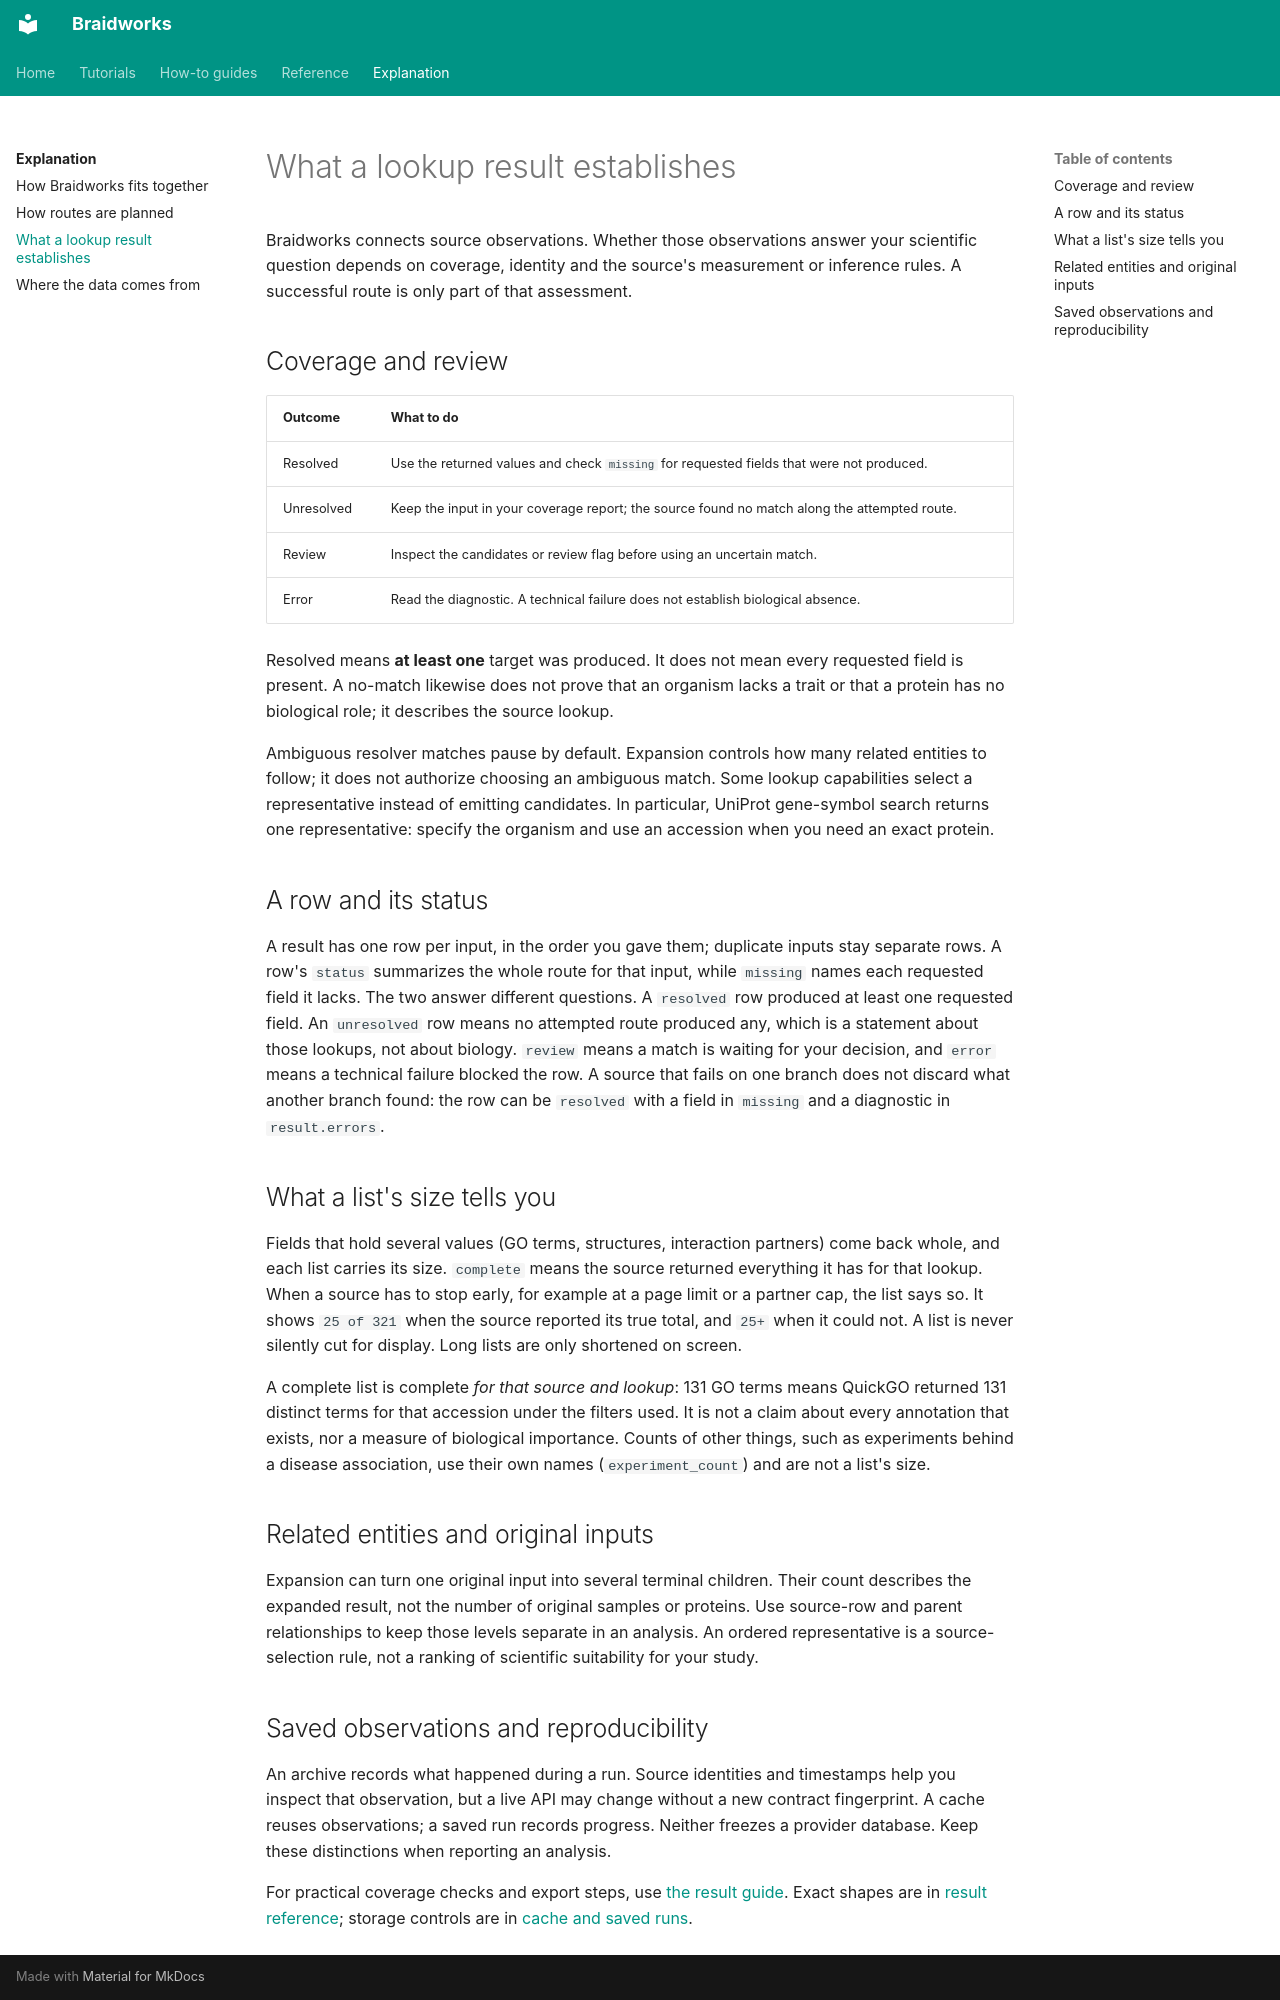

repository: rafaelmdc/braidworks · page: explanation/result-meaning/index.html · generator: mkdocs

# What a lookup result establishes

Braidworks connects source observations. Whether those observations answer your
scientific question depends on coverage, identity and the source's measurement or
inference rules. A successful route is only part of that assessment.

## Coverage and review


| Outcome | What to do |
|---|---|
| Resolved | Use the returned values and check `missing` for requested fields that were not produced. |
| Unresolved | Keep the input in your coverage report; the source found no match along the attempted route. |
| Review | Inspect the candidates or review flag before using an uncertain match. |
| Error | Read the diagnostic. A technical failure does not establish biological absence. |

Resolved means **at least one** target was produced. It does not mean every requested
field is present. A no-match likewise does not prove that an organism lacks a trait
or that a protein has no biological role; it describes the source lookup.

Ambiguous resolver matches pause by default. Expansion controls how many related
entities to follow; it does not authorize choosing an ambiguous match. Some lookup
capabilities select a representative instead of emitting candidates. In particular,
UniProt gene-symbol search returns one representative: specify the organism and use
an accession when you need an exact protein.

## A row and its status

A result has one row per input, in the order you gave them; duplicate inputs stay
separate rows. A row's `status` summarizes the whole route for that input, while
`missing` names each requested field it lacks. The two answer different questions.
A `resolved` row produced at least one requested field. An `unresolved` row means no
attempted route produced any, which is a statement about those lookups, not about
biology. `review` means a match is waiting for your decision, and `error` means a
technical failure blocked the row. A source that fails on one branch does not
discard what another branch found: the row can be `resolved` with a field in
`missing` and a diagnostic in `result.errors`.

## What a list's size tells you

Fields that hold several values (GO terms, structures, interaction partners) come
back whole, and each list carries its size. `complete` means the source returned
everything it has for that lookup. When a source has to stop early, for example at
a page limit or a partner cap, the list says so. It shows `25 of 321` when the source
reported its true total, and `25+` when it could not. A list is never silently cut
for display. Long lists are only shortened on screen.

A complete list is complete *for that source and lookup*: 131 GO terms means QuickGO
returned 131 distinct terms for that accession under the filters used. It is not a
claim about every annotation that exists, nor a measure of biological importance.
Counts of other things, such as experiments behind a disease association, use their
own names (`experiment_count`) and are not a list's size.

## Related entities and original inputs

Expansion can turn one original input into several terminal children. Their count
describes the expanded result, not the number of original samples or proteins. Use
source-row and parent relationships to keep those levels separate in an analysis.
An ordered representative is a source-selection rule, not a ranking of scientific
suitability for your study.

## Saved observations and reproducibility

An archive records what happened during a run. Source identities and timestamps help
you inspect that observation, but a live API may change without a new contract
fingerprint. A cache reuses observations; a saved run records progress. Neither freezes
a provider database. Keep these distinctions when reporting an analysis.

For practical coverage checks and export steps, use [the result guide](../how-to/check-results.md).
Exact shapes are in [result reference](../reference/results.md); storage controls are
in [cache and saved runs](../how-to/cache-and-resume.md).
